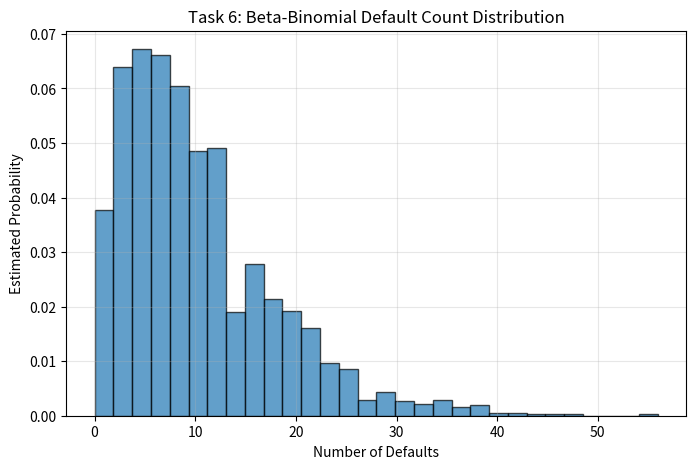

The matplotlib source for this figure:
import numpy as np
import matplotlib.pyplot as plt

np.random.seed(42)

n_simulations = 2000      # number of simulations
n_obligors = 1000         # number of obligors

pd_unconditional = 0.01   # unconditional default probability = 1%
default_corr = 0.005      # default correlation = 0.5%
# For Beta(alpha, beta):
alpha_plus_beta = 1 / default_corr - 1   # rho_y = 1 / (alpha + beta + 1)     rho = 1 /(s + 1)   s = (1 - rho)/ rho
alpha = pd_unconditional * alpha_plus_beta   #  E[P] = alpha / (alpha + beta) = p     a = p * ( a + b ) = p * s
beta = (1 - pd_unconditional) * alpha_plus_beta   #E[P] = alpha / (alpha + beta) = p

print("alpha + beta = ", alpha_plus_beta)
print("alpha = ", alpha)
print("beta = ", beta)

print("check mean PD =", alpha / (alpha + beta))
print("check default correlation = ", 1/ (alpha + beta + 1))
# Step 2: Simulate random portfolio-level PDs
# Each simulation draws one common portfolio-level PD
random_pd = np.random.beta(alpha, beta, size=n_simulations)
default_counts = np.random.binomial(
    n=n_obligors,
    p=random_pd,
    size=n_simulations
)
print("Mean number of defaults =", np.mean(default_counts))
print("Std of number of defaults =", np.std(default_counts))
print("Min number of defaults =", np.min(default_counts))
print("Max number of defaults =", np.max(default_counts))

plt.figure(figsize=(8, 5))
plt.hist(default_counts, bins=30, density=True, edgecolor="black", alpha=0.7)

plt.xlabel("Number of Defaults")
plt.ylabel("Estimated Probability")
plt.title("Task 6: Beta-Binomial Default Count Distribution")
plt.grid(alpha=0.3)
plt.show()
